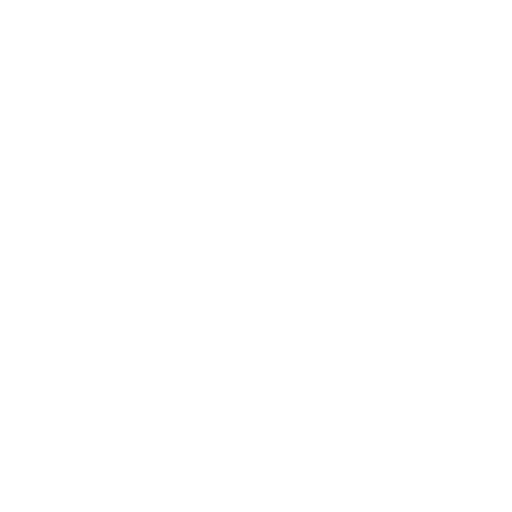
t = 0.00 s
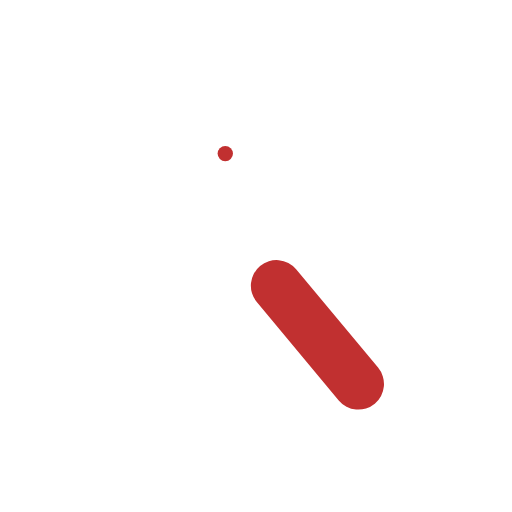
t = 0.25 s
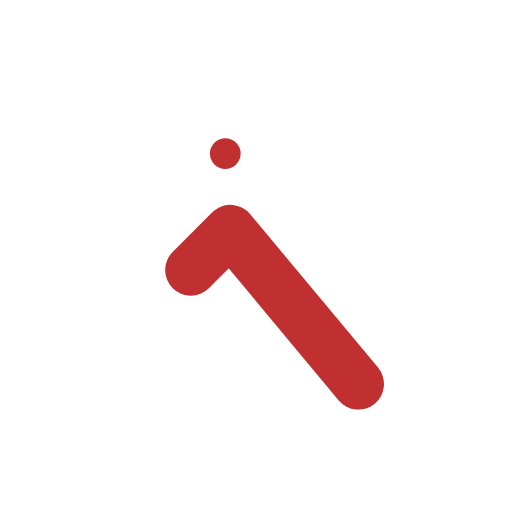
t = 0.50 s
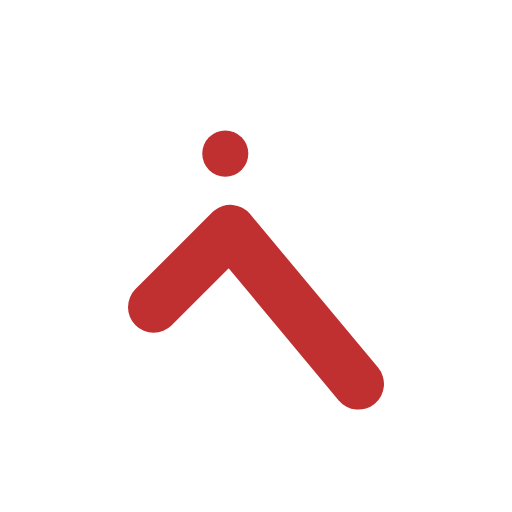
t = 0.75 s
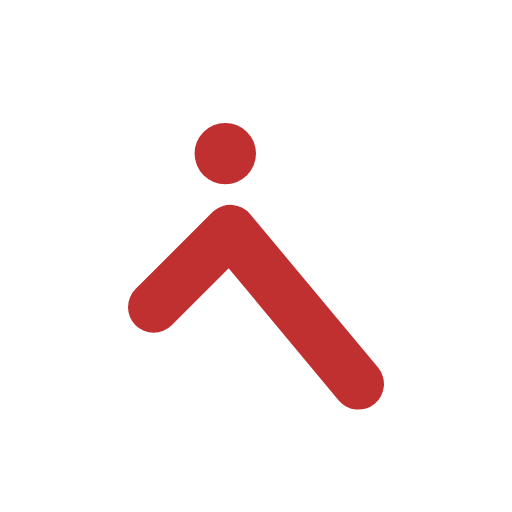
t = 1.00 s

The animated SVG that drew these frames (rendered in a browser with its animation timeline set to each time). Animation: 2 SMIL elements (animate=2); one cycle of 1.00 s.

<svg xmlns="http://www.w3.org/2000/svg" viewBox="0 0 200 200">
  <!-- Circle element with further reduced size -->
  <circle cx="88" cy="60" r="12" fill="#C13030">
    <animate attributeName="r" from="0" to="12" dur="1s" begin="0s" fill="freeze" />
  </circle>
  <!-- Inverted Checkmark element with smoother red (unchanged position) -->
  <path d="M140 150 L90 90 L60 120" stroke="#C13030" stroke-width="20" stroke-linecap="round" stroke-linejoin="round" fill="none" stroke-dasharray="200" stroke-dashoffset="0">
    <animate attributeName="stroke-dashoffset" from="200" to="0" dur="1s" begin="0s" fill="freeze" />
  </path>
</svg>